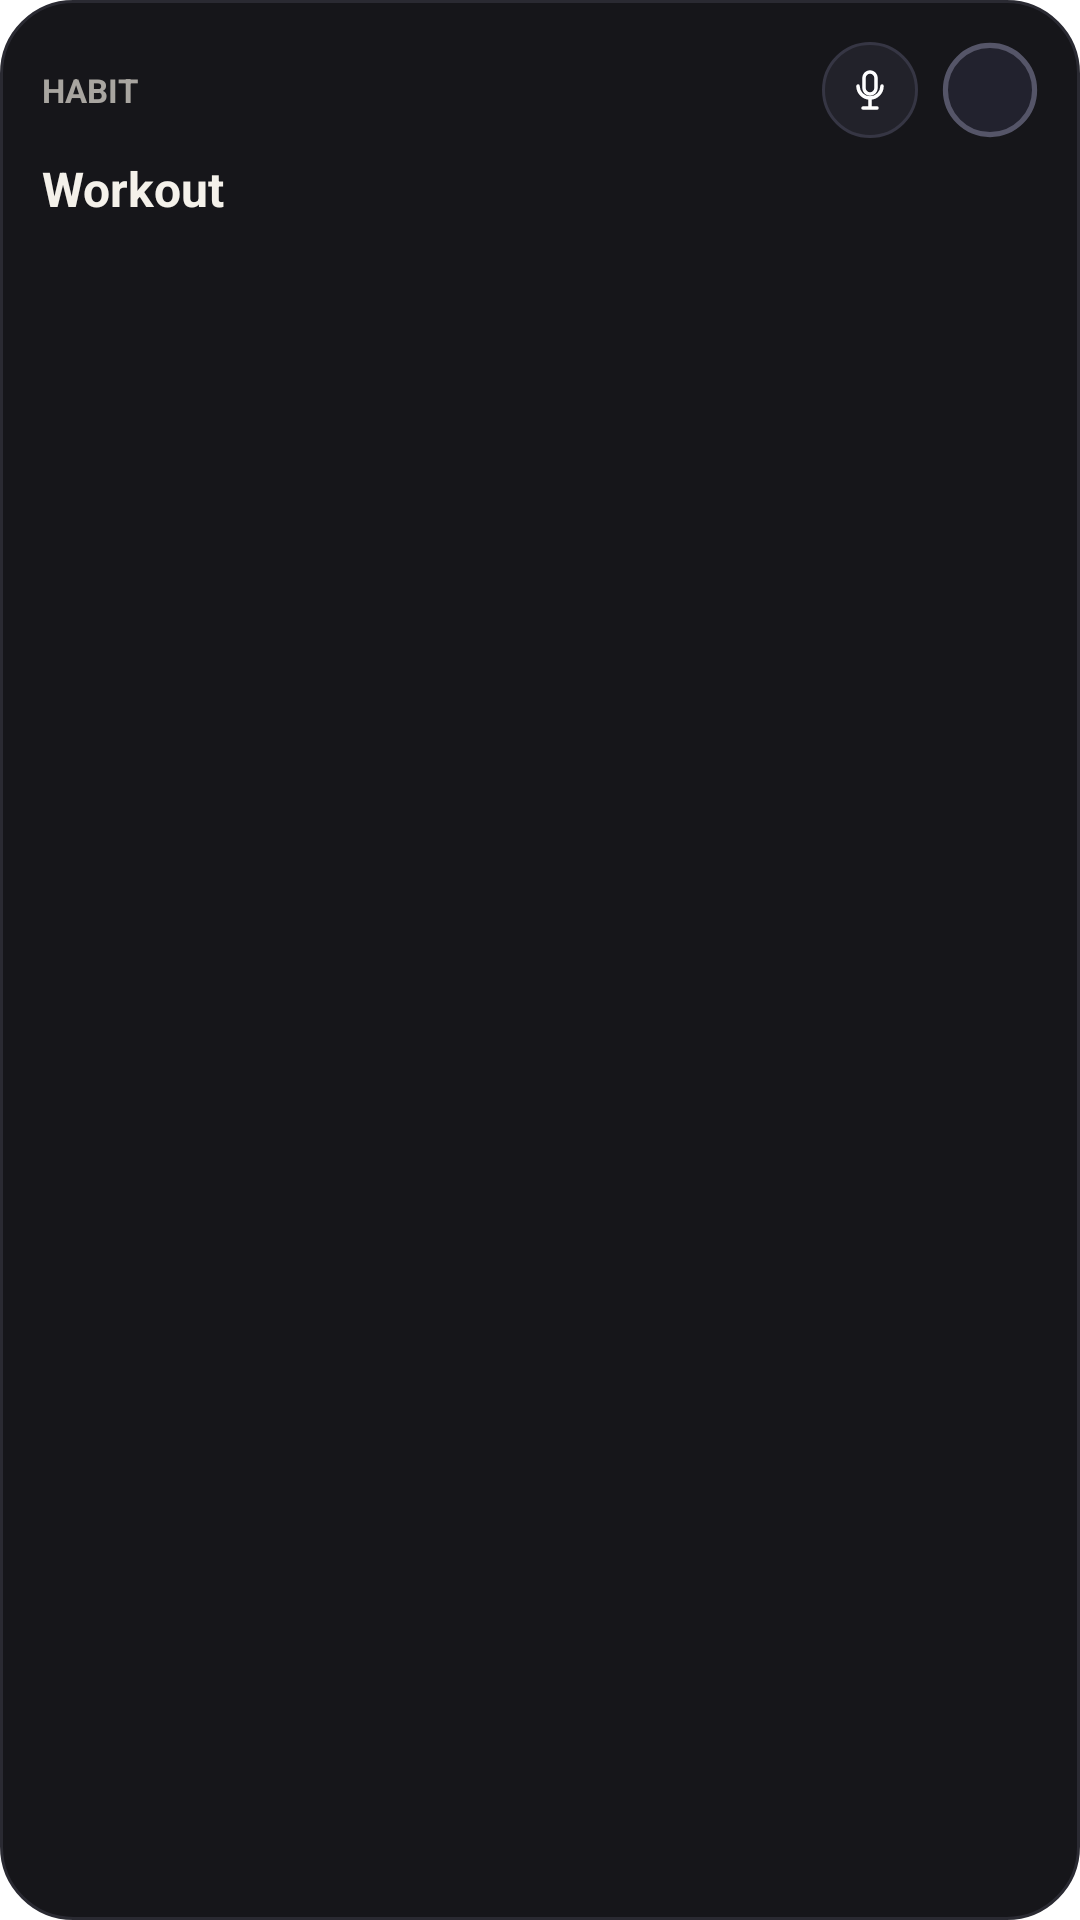

Produce the Android XML layout that renders to this screen, including the resource entries it uses.
<!-- AndroidManifest.xml: application theme Theme.VoiceHabitTracker.Splash -->
<!-- res/layout/widget_duro_card_medium.xml -->
<?xml version="1.0" encoding="utf-8"?>
<LinearLayout xmlns:android="http://schemas.android.com/apk/res/android"
    android:id="@+id/card_root"
    android:layout_width="match_parent"
    android:layout_height="match_parent"
    android:background="@drawable/bg_duro_squircle"
    android:orientation="vertical"
    android:padding="14dp">

    
    <LinearLayout
        android:id="@+id/card_top_bar"
        android:layout_width="match_parent"
        android:layout_height="wrap_content"
        android:gravity="center_vertical"
        android:orientation="horizontal">

        <TextView
            android:id="@+id/tv_card_category"
            android:layout_width="0dp"
            android:layout_height="wrap_content"
            android:layout_weight="1"
            android:ellipsize="end"
            android:maxLines="1"
            android:text="HABIT"
            android:textColor="#A8A5A0"
            android:textSize="11sp"
            android:textStyle="bold" />

        
        <FrameLayout
            android:id="@+id/btn_card_mic"
            android:layout_width="32dp"
            android:layout_height="32dp"
            android:layout_marginEnd="8dp"
            android:background="@drawable/bg_widget_mic_btn">

            <ImageView
                android:layout_width="16dp"
                android:layout_height="16dp"
                android:layout_gravity="center"
                android:src="@drawable/ic_mic_minimal" />
        </FrameLayout>

        
        <ImageView
            android:id="@+id/btn_card_check"
            android:layout_width="32dp"
            android:layout_height="32dp"
            android:contentDescription="Check Habit"
            android:src="@drawable/ic_widget_circle_empty" />
    </LinearLayout>

    
    <TextView
        android:id="@+id/tv_card_title"
        android:layout_width="match_parent"
        android:layout_height="wrap_content"
        android:layout_marginTop="6dp"
        android:layout_marginBottom="8dp"
        android:ellipsize="end"
        android:maxLines="1"
        android:text="Workout"
        android:textColor="#F4F1EA"
        android:textSize="16sp"
        android:textStyle="bold" />

    
    <FrameLayout
        android:layout_width="match_parent"
        android:layout_height="0dp"
        android:layout_weight="1">

        <ImageView
            android:id="@+id/iv_card_grid"
            android:layout_width="match_parent"
            android:layout_height="match_parent"
            android:scaleType="fitCenter"
            android:visibility="visible" />

        <LinearLayout
            android:id="@+id/layout_card_streak"
            android:layout_width="wrap_content"
            android:layout_height="wrap_content"
            android:layout_gravity="center"
            android:gravity="center"
            android:orientation="horizontal"
            android:visibility="gone">

            <ImageView
                android:layout_width="20dp"
                android:layout_height="20dp"
                android:src="@drawable/ic_achievements_spark" />

            <TextView
                android:id="@+id/tv_card_streak_count"
                android:layout_width="wrap_content"
                android:layout_height="wrap_content"
                android:layout_marginStart="6dp"
                android:text="13 Streaks"
                android:textColor="#F4F1EA"
                android:textSize="15sp"
                android:textStyle="bold" />
        </LinearLayout>

        <LinearLayout
            android:id="@+id/layout_card_today"
            android:layout_width="wrap_content"
            android:layout_height="wrap_content"
            android:layout_gravity="center"
            android:gravity="center"
            android:orientation="horizontal"
            android:visibility="gone">

            <ImageView
                android:id="@+id/iv_card_today_circle"
                android:layout_width="28dp"
                android:layout_height="28dp"
                android:src="@drawable/ic_widget_circle_done" />

            <TextView
                android:layout_width="wrap_content"
                android:layout_height="wrap_content"
                android:layout_marginStart="8dp"
                android:text="Completed"
                android:textColor="#F4F1EA"
                android:textSize="14sp"
                android:textStyle="bold" />
        </LinearLayout>
    </FrameLayout>

    
    <TextView
        android:id="@+id/tv_card_quote"
        android:layout_width="wrap_content"
        android:layout_height="wrap_content"
        android:visibility="gone" />

    <TextView
        android:id="@+id/tv_card_checked_badge"
        android:layout_width="wrap_content"
        android:layout_height="wrap_content"
        android:visibility="gone" />

</LinearLayout>
<!-- resources referenced by this layout -->
<resources>
  <!-- drawable bg_duro_squircle (drawable) -->
  <shape xmlns:android="http://schemas.android.com/apk/res/android"
      android:shape="rectangle">
      <corners android:radius="24dp" />
      <solid android:color="#16161A" />
      <stroke
          android:width="1dp"
          android:color="#2A2A32" />
  </shape>
  <!-- drawable bg_widget_mic_btn (drawable) -->
  <shape xmlns:android="http://schemas.android.com/apk/res/android"
      android:shape="oval">
      <solid android:color="#22222A" />
      <stroke
          android:width="1dp"
          android:color="#363644" />
  </shape>
  <!-- drawable ic_achievements_spark (drawable) -->
  <vector xmlns:android="http://schemas.android.com/apk/res/android"
      android:width="24dp"
      android:height="24dp"
      android:viewportWidth="24"
      android:viewportHeight="24">
      
      <path
          android:fillColor="#FFFFFF"
          android:pathData="M12,2 C12,7.5 7.5,12 2,12 C7.5,12 12,16.5 12,22 C12,16.5 16.5,12 22,12 C16.5,12 12,7.5 12,2 Z" />
      <path
          android:fillColor="#FFFFFF"
          android:pathData="M18.5,3 C18.5,4.5 17,6 15.5,6 C17,6 18.5,7.5 18.5,9 C18.5,7.5 20,6 21.5,6 C20,6 18.5,4.5 18.5,3 Z" />
  </vector>
  <!-- drawable ic_widget_circle_done (drawable) -->
  <vector xmlns:android="http://schemas.android.com/apk/res/android"
      android:width="28dp"
      android:height="28dp"
      android:viewportWidth="28"
      android:viewportHeight="28">
      
      <path
          android:fillColor="#F4F1EA"
          android:pathData="M14,0A14,14 0 1,0 28,14A14,14 0 0,0 14,0z" />
      <path
          android:fillColor="#101014"
          android:pathData="M11.5,18.2L6.8,13.5l1.4,-1.4 3.3,3.3 8.3,-8.3 1.4,1.4z" />
  </vector>
  <!-- drawable ic_widget_circle_empty (drawable) -->
  <vector xmlns:android="http://schemas.android.com/apk/res/android"
      android:width="28dp"
      android:height="28dp"
      android:viewportWidth="28"
      android:viewportHeight="28">
      
      <path
          android:fillColor="#22222E"
          android:strokeColor="#555568"
          android:strokeWidth="1.5"
          android:pathData="M14,1A13,13 0 1,0 27,14A13,13 0 0,0 14,1z" />
  </vector>
  <style name="Theme.VoiceHabitTracker.Splash" parent="Theme.SplashScreen">
          <item name="windowSplashScreenBackground">@color/dairy_background</item>
          <item name="windowSplashScreenAnimatedIcon">@drawable/ic_dairy_logo</item>
          <item name="postSplashScreenTheme">@style/Theme.VoiceHabitTracker</item>
      </style>
  <color name="dairy_background">#0F0F11</color>
  <!-- drawable ic_dairy_logo (drawable) -->
  <vector xmlns:android="http://schemas.android.com/apk/res/android"
      android:width="24dp"
      android:height="24dp"
      android:viewportWidth="24"
      android:viewportHeight="24">
      
      <path
          android:fillColor="#F4F1EA"
          android:pathData="M12,2 C12,7.52 7.52,12 2,12 C7.52,12 12,16.48 12,22 C12,16.48 16.48,12 22,12 C16.48,12 12,7.52 12,2 Z" />
      <path
          android:fillColor="#0F0F11"
          android:pathData="M12,10.5 L13.5,12 L12,13.5 L10.5,12 Z" />
  </vector>
  <style name="Theme.VoiceHabitTracker" parent="android:Theme.Material.NoActionBar">
          <item name="android:windowBackground">@color/duro_background</item>
          <item name="android:statusBarColor">@android:color/transparent</item>
          <item name="android:navigationBarColor">@android:color/transparent</item>
          
          <item name="android:windowActionBar">false</item>
          <item name="android:windowNoTitle">true</item>
      </style>
  <color name="duro_background">#0F0F11</color>
</resources>
